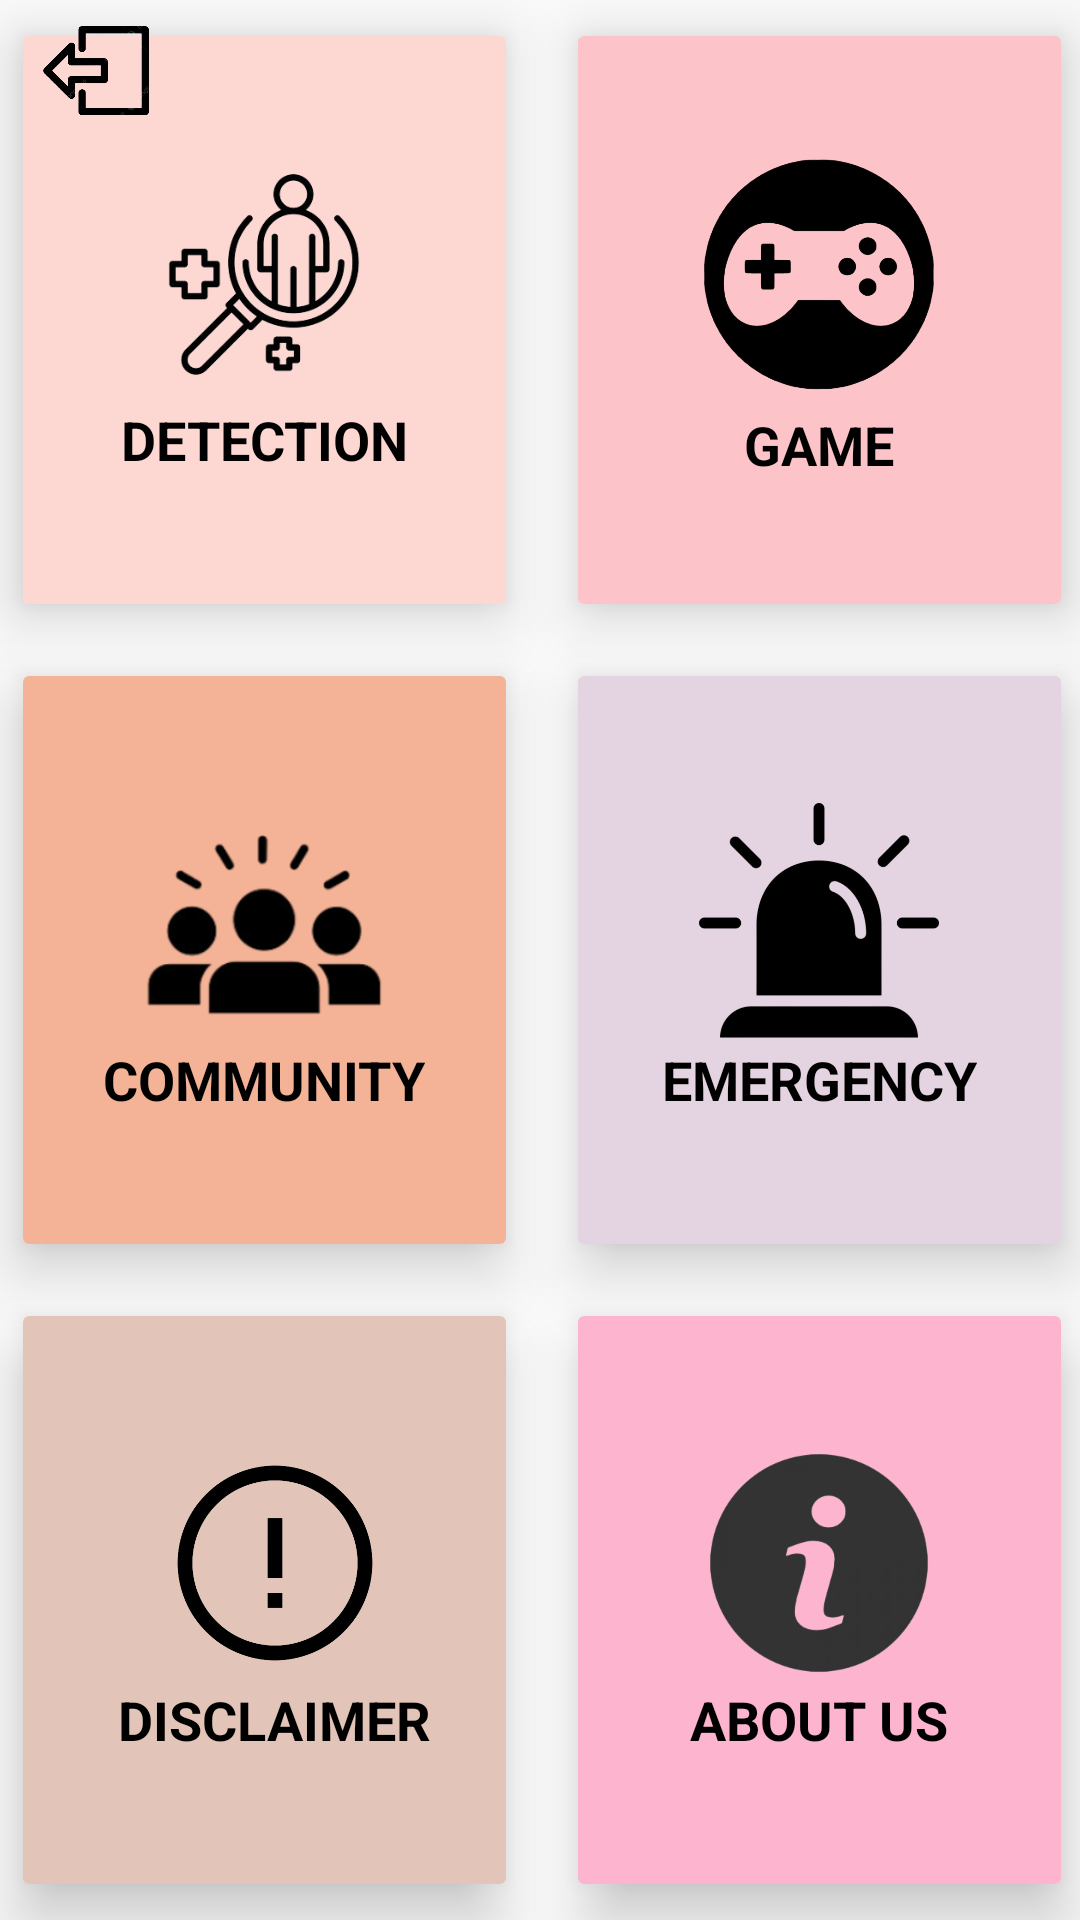

Reconstruct the res/layout file that produces this screen, plus the resources it refers to.
<!-- AndroidManifest.xml: application theme Theme.RegisterLogin -->
<!-- res/layout/success.xml -->
<?xml version="1.0" encoding="utf-8"?>
<androidx.constraintlayout.widget.ConstraintLayout xmlns:android="http://schemas.android.com/apk/res/android"
    xmlns:app="http://schemas.android.com/apk/res-auto"
    xmlns:tools="http://schemas.android.com/tools"
    android:orientation="vertical"
    android:layout_width="match_parent"
    android:layout_height="match_parent"
    android:gravity="center"
    android:background="@drawable/success">

    <GridLayout
        android:id="@+id/gridLayout2"
        android:layout_width="370dp"
        android:layout_height="640dp"
        android:layout_below="@+id/top_view"
        android:columnCount="2"
        android:rowCount="4"
        app:layout_constraintBottom_toBottomOf="parent"
        app:layout_constraintEnd_toEndOf="parent"
        app:layout_constraintHorizontal_bias="0.486"
        app:layout_constraintStart_toStartOf="parent"
        app:layout_constraintTop_toTopOf="parent"
        app:layout_constraintVertical_bias="1.0"
        tools:ignore="UnknownIdInLayout">

        <androidx.cardview.widget.CardView
            android:layout_width="150dp"
            android:layout_height="150dp"
            android:layout_row="1"
            android:layout_rowWeight="1"
            android:layout_column="0"
            android:layout_columnWeight="1"
            android:layout_margin="12dp"
            android:onClick="detection"
            app:cardElevation="12dp"
            app:cornerRadius="15dp">

            <LinearLayout
                android:layout_width="match_parent"
                android:layout_height="match_parent"
                android:background="#FDD7D2"
                android:gravity="center"
                android:orientation="vertical">

                <ImageView
                    android:layout_width="80dp"
                    android:layout_height="80dp"
                    android:layout_gravity="center_horizontal"
                    android:src="@drawable/detection" />

                <TextView
                    android:layout_width="wrap_content"
                    android:layout_height="wrap_content"
                    android:layout_gravity="center|center_horizontal"
                    android:text="DETECTION"
                    android:textAlignment="center"
                    android:textColor="@color/black"
                    android:textSize="18sp"
                    android:textStyle="bold" />
            </LinearLayout>
        </androidx.cardview.widget.CardView>

        <androidx.cardview.widget.CardView
            android:layout_width="150dp"
            android:layout_height="150dp"
            android:layout_row="1"
            android:layout_rowWeight="1"
            android:layout_column="1"
            android:layout_columnWeight="1"
            android:layout_margin="12dp"
            android:onClick="games"
            app:cardElevation="12dp"
            app:cornerRadius="15dp">

            <LinearLayout
                android:layout_width="match_parent"
                android:layout_height="match_parent"
                android:background="#FCC3C9"
                android:gravity="center"
                android:orientation="vertical">

                <ImageView
                    android:layout_width="102dp"
                    android:layout_height="83dp"
                    android:layout_gravity="center_horizontal"
                    android:src="@drawable/gameicon" />

                <TextView
                    android:layout_width="76dp"
                    android:layout_height="wrap_content"
                    android:layout_gravity="center_horizontal"
                    android:text="GAME"
                    android:textAlignment="center"
                    android:textColor="@color/black"
                    android:textSize="18sp"
                    android:textStyle="bold" />
            </LinearLayout>
        </androidx.cardview.widget.CardView>

        <androidx.cardview.widget.CardView
            android:layout_width="150dp"
            android:layout_height="150dp"
            android:layout_row="2"
            android:layout_rowWeight="1"
            android:layout_column="0"
            android:layout_columnWeight="1"
            android:layout_margin="12dp"
            android:onClick="community"
            app:cardElevation="12dp"
            app:cornerRadius="15dp">

            <LinearLayout
                android:layout_width="match_parent"
                android:layout_height="match_parent"
                android:background="#F4B396"
                android:gravity="center"
                android:orientation="vertical">

                <ImageView
                    android:layout_width="80dp"
                    android:layout_height="80dp"
                    android:layout_gravity="center_horizontal"
                    android:src="@drawable/community" />

                <TextView
                    android:layout_width="wrap_content"
                    android:layout_height="wrap_content"
                    android:layout_gravity="center_horizontal"
                    android:text="COMMUNITY"
                    android:textColor="@color/black"
                    android:textSize="18sp"
                    android:textStyle="bold" />
            </LinearLayout>
        </androidx.cardview.widget.CardView>

        <androidx.cardview.widget.CardView
            android:layout_width="150dp"
            android:layout_height="150dp"
            android:layout_row="2"
            android:layout_rowWeight="1"
            android:layout_column="1"
            android:layout_columnWeight="1"
            android:layout_margin="12dp"
            android:onClick="emergency"
            app:cardElevation="12dp"
            app:cornerRadius="15dp">

            <LinearLayout
                android:layout_width="match_parent"
                android:layout_height="match_parent"
                android:background="#E4D3E1"
                android:gravity="center"
                android:orientation="vertical">

                <ImageView
                    android:layout_width="80dp"
                    android:layout_height="80dp"
                    android:layout_gravity="center_horizontal"
                    android:src="@drawable/emergency" />

                <TextView
                    android:layout_width="wrap_content"
                    android:layout_height="wrap_content"
                    android:layout_gravity="center_horizontal"
                    android:text="EMERGENCY"
                    android:textColor="@color/black"
                    android:textSize="18sp"
                    android:textStyle="bold" />
            </LinearLayout>
        </androidx.cardview.widget.CardView>

        <androidx.cardview.widget.CardView
            android:layout_width="150dp"
            android:layout_height="150dp"
            android:layout_row="3"
            android:layout_rowWeight="1"
            android:layout_column="0"
            android:layout_columnWeight="1"
            android:onClick="disclaimer"
            android:layout_margin="12dp"
            app:cardElevation="12dp"
            app:cornerRadius="15dp">

            <LinearLayout
                android:layout_width="168dp"
                android:layout_height="match_parent"
                android:background="#E2C4B8"
                android:gravity="center"
                android:orientation="vertical">

                <ImageView
                    android:layout_width="80dp"
                    android:layout_height="80dp"
                    android:layout_gravity="center_horizontal"
                    android:src="@drawable/disclaimerlogo" />

                <TextView
                    android:layout_width="wrap_content"
                    android:layout_height="wrap_content"
                    android:layout_gravity="center_horizontal"
                    android:text="DISCLAIMER"
                    android:textColor="@color/black"
                    android:textSize="18sp"
                    android:textStyle="bold" />
            </LinearLayout>
        </androidx.cardview.widget.CardView>

        <androidx.cardview.widget.CardView
            android:layout_width="150dp"
            android:layout_height="150dp"
            android:layout_row="3"
            android:layout_rowWeight="1"
            android:layout_column="1"
            android:layout_columnWeight="1"
            android:onClick="aboutus"
            android:layout_margin="12dp"
            app:cardElevation="12dp"
            app:cornerRadius="15dp">

            <LinearLayout
                android:layout_width="match_parent"
                android:layout_height="match_parent"
                android:background="#FDB4CF"
                android:gravity="center"
                android:orientation="vertical">

                <ImageView
                    android:layout_width="80dp"
                    android:layout_height="80dp"
                    android:layout_gravity="center_horizontal"
                    android:src="@drawable/aboutuslogo" />

                <TextView
                    android:layout_width="wrap_content"
                    android:layout_height="wrap_content"
                    android:layout_gravity="center_horizontal"
                    android:text="ABOUT US"
                    android:textColor="@color/black"
                    android:textSize="18sp"
                    android:textStyle="bold" />
            </LinearLayout>
        </androidx.cardview.widget.CardView>
    </GridLayout>

    <ImageView
        android:id="@+id/imageView6"
        android:layout_width="64dp"
        android:layout_height="47dp"
        app:layout_constraintBottom_toBottomOf="parent"
        app:layout_constraintEnd_toEndOf="parent"
        app:layout_constraintHorizontal_bias="0.0"
        app:layout_constraintStart_toStartOf="parent"
        app:layout_constraintTop_toTopOf="parent"
        app:layout_constraintVertical_bias="0.0"
        app:srcCompat="@drawable/mainlogout"
        android:onClick="home"/>

</androidx.constraintlayout.widget.ConstraintLayout>
<!-- resources referenced by this layout -->
<resources>
  <color name="black">#FF000000</color>
  <!-- drawable aboutuslogo: png bitmap (drawable, 30379 bytes) -->
  <!-- drawable community: png bitmap (drawable, 16527 bytes) -->
  <!-- drawable detection: png bitmap (drawable, 37855 bytes) -->
  <!-- drawable disclaimerlogo: png bitmap (drawable, 49377 bytes) -->
  <!-- drawable emergency: png bitmap (drawable, 42567 bytes) -->
  <!-- drawable gameicon: png bitmap (drawable, 56954 bytes) -->
  <!-- drawable mainlogout: png bitmap (drawable, 39211 bytes) -->
  <style name="Theme.RegisterLogin" parent="Base.Theme.RegisterLogin" />
  <style name="Base.Theme.RegisterLogin" parent="Theme.AppCompat.Light.NoActionBar">
          
          
      </style>
</resources>
